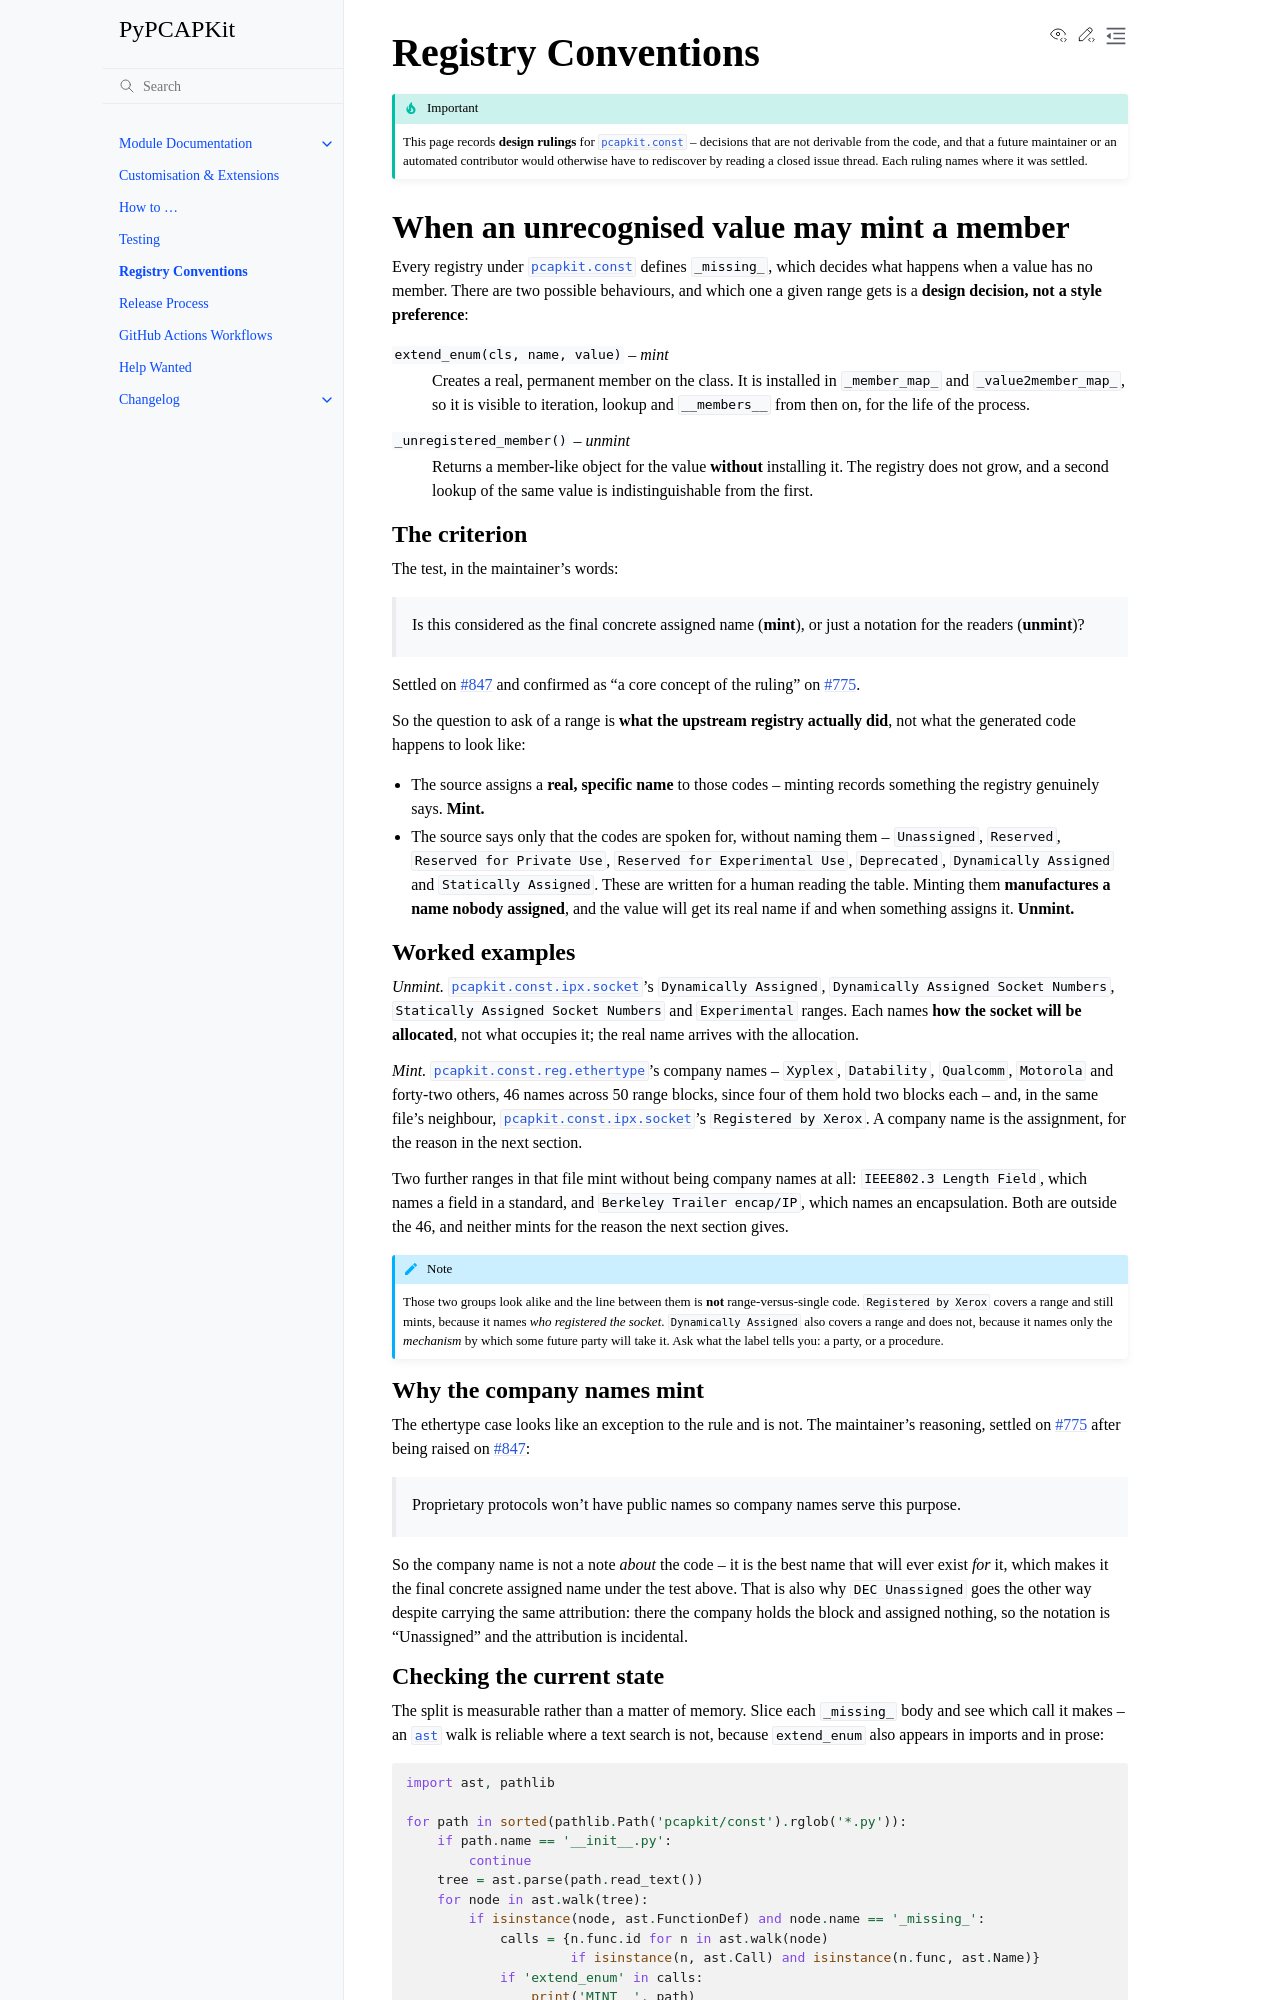

repository: JarryShaw/PyPCAPKit · page: conventions.html · generator: sphinx

Registry Conventions
====================

.. important::

   This page records **design rulings** for :mod:`pcapkit.const` -- decisions that
   are not derivable from the code, and that a future maintainer or an automated
   contributor would otherwise have to rediscover by reading a closed issue
   thread. Each ruling names where it was settled.

.. _mint-criterion:

When an unrecognised value may mint a member
--------------------------------------------

Every registry under :mod:`pcapkit.const` defines ``_missing_``, which decides what
happens when a value has no member. There are two possible behaviours, and which one
a given range gets is a **design decision, not a style preference**:

``extend_enum(cls, name, value)`` -- *mint*
   Creates a real, permanent member on the class. It is installed in
   ``_member_map_`` and ``_value2member_map_``, so it is visible to iteration,
   lookup and ``__members__`` from then on, for the life of the process.

:meth:`~pcapkit.corekit.enum.EnumRegistry._unregistered_member` -- *unmint*
   Returns a member-like object for the value **without** installing it. The
   registry does not grow, and a second lookup of the same value is indistinguishable
   from the first.

The criterion
~~~~~~~~~~~~~

The test, in the maintainer's words:

   Is this considered as the final concrete assigned name (**mint**), or just a
   notation for the readers (**unmint**)?

Settled on `#847 <https://github.com/JarryShaw/PyPCAPKit/issues/847>`__ and confirmed
as "a core concept of the ruling" on
`#775 <https://github.com/JarryShaw/PyPCAPKit/issues/775>`__.

So the question to ask of a range is **what the upstream registry actually did**, not
what the generated code happens to look like:

*  The source assigns a **real, specific name** to those codes -- minting records
   something the registry genuinely says. **Mint.**
*  The source says only that the codes are spoken for, without naming them --
   ``Unassigned``, ``Reserved``, ``Reserved for Private Use``,
   ``Reserved for Experimental Use``, ``Deprecated``, ``Dynamically Assigned``
   and ``Statically Assigned``. These are written for a human reading the
   table. Minting them **manufactures a name nobody
   assigned**, and the value will get its real name if and when something assigns
   it. **Unmint.**

Worked examples
~~~~~~~~~~~~~~~

*Unmint.* :mod:`pcapkit.const.ipx.socket`'s ``Dynamically Assigned``,
``Dynamically Assigned Socket Numbers``, ``Statically Assigned Socket Numbers`` and
``Experimental`` ranges. Each names **how the socket will be allocated**, not what
occupies it; the real name arrives with the allocation.

*Mint.* :mod:`pcapkit.const.reg.ethertype`'s company names -- ``Xyplex``,
``Datability``, ``Qualcomm``, ``Motorola`` and forty-two others, 46 names across 50
range blocks, since four of them hold two blocks each -- and, in the same file's
neighbour, :mod:`pcapkit.const.ipx.socket`'s ``Registered by Xerox``. A company name
is the assignment, for the reason in the next section.

Two further ranges in that file mint without being company names at all:
``IEEE802.3 Length Field``, which names a field in a standard, and
``Berkeley Trailer encap/IP``, which names an encapsulation. Both are outside the 46,
and neither mints for the reason the next section gives.

.. note::

   Those two groups look alike and the line between them is **not** range-versus-single
   code. ``Registered by Xerox`` covers a range and still mints, because it names *who
   registered the socket*. ``Dynamically Assigned`` also covers a range and does not,
   because it names only the *mechanism* by which some future party will take it. Ask
   what the label tells you: a party, or a procedure.

Why the company names mint
~~~~~~~~~~~~~~~~~~~~~~~~~~

The ethertype case looks like an exception to the rule and is not. The maintainer's
reasoning, settled on `#775 <https://github.com/JarryShaw/PyPCAPKit/issues/775>`__ after
being raised on `#847 <https://github.com/JarryShaw/PyPCAPKit/issues/847>`__:

   Proprietary protocols won't have public names so company names serve this purpose.

So the company name is not a note *about* the code -- it is the best name that will ever
exist *for* it, which makes it the final concrete assigned name under the test above.
That is also why ``DEC Unassigned`` goes the other way despite carrying the same
attribution: there the company holds the block and assigned nothing, so the notation is
"Unassigned" and the attribution is incidental.

Checking the current state
~~~~~~~~~~~~~~~~~~~~~~~~~~

The split is measurable rather than a matter of memory. Slice each ``_missing_`` body
and see which call it makes -- an :mod:`ast` walk is reliable where a text search is
not, because ``extend_enum`` also appears in imports and in prose:

.. code-block:: python

   import ast, pathlib

   for path in sorted(pathlib.Path('pcapkit/const').rglob('*.py')):
       if path.name == '__init__.py':
           continue
       tree = ast.parse(path.read_text())
       for node in ast.walk(tree):
           if isinstance(node, ast.FunctionDef) and node.name == '_missing_':
               calls = {n.func.id for n in ast.walk(node)
                        if isinstance(n, ast.Call) and isinstance(n.func, ast.Name)}
               if 'extend_enum' in calls:
                   print('MINT  ', path)
               elif '_unregistered_member' in calls:
                   print('UNMINT', path)

.. warning::

   Calling ``Cls(value)`` on a registry whose ``_missing_`` mints **mutates the
   class**. A probe is not a read: it installs a member that every later lookup then
   finds. Snapshot ``{member.value for member in Cls}`` before any lookup, and use a
   throwaway process per registry when comparing behaviour across revisions.

.. _sentinel-convention:
